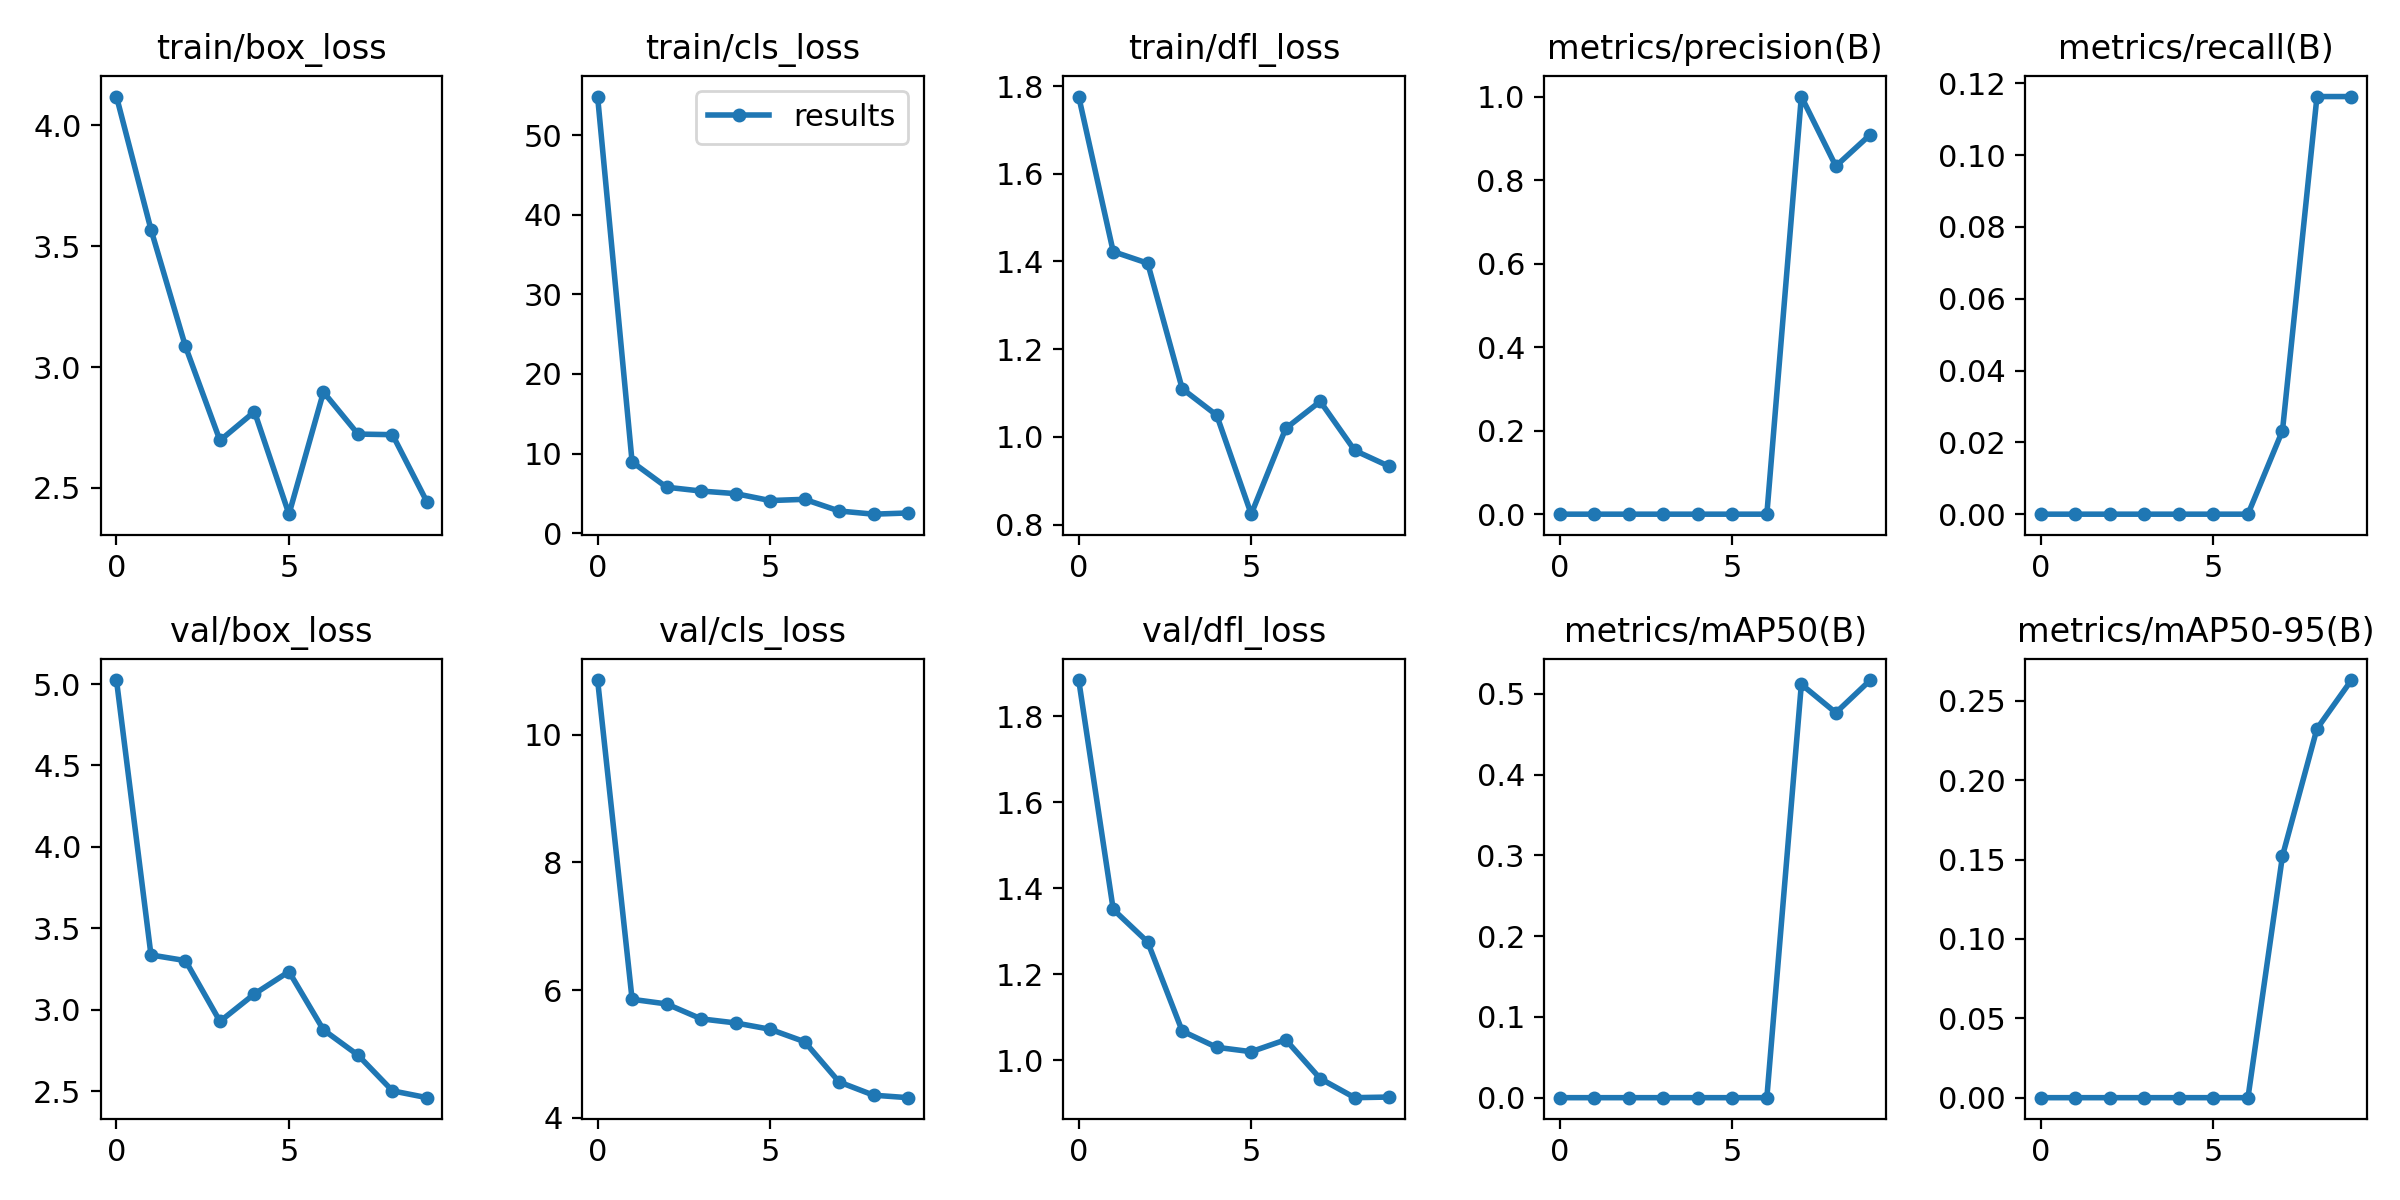

The file beside this chart, header and first rows:
epoch, train/box_loss, train/cls_loss, train/dfl_loss, metrics/precision(B), metrics/recall(B), metrics/mAP50(B), metrics/mAP50-95(B), val/box_loss, val/cls_loss, val/dfl_loss, lr/pg0, lr/pg1, lr/pg2
0, 4.119, 54.84, 1.776, 0, 0, 0, 0, 5.024, 10.85, 1.884, 0.0955, 0.0005, 0.0005
1, 3.569, 8.958, 1.422, 0, 0, 0, 0, 3.337, 5.855, 1.351, 0.08999, 0.0009911, 0.0009911
2, 3.085, 5.781, 1.396, 0, 0, 0, 0, 3.303, 5.782, 1.275, 0.08436, 0.001363, 0.001363
3, 2.696, 5.3, 1.11, 0, 0, 0, 0, 2.93, 5.549, 1.068, 0.07862, 0.001617, 0.001617
4, 2.816, 4.975, 1.049, 0, 0, 0, 0, 3.099, 5.485, 1.03, 0.07275, 0.001752, 0.001752
5, 2.392, 4.105, 0.8236, 0, 0, 0, 0, 3.235, 5.386, 1.02, 0.06677, 0.001767, 0.001767
6, 2.897, 4.26, 1.019, 0, 0, 0, 0, 2.878, 5.191, 1.047, 0.06066, 0.001665, 0.001665
7, 2.723, 2.795, 1.081, 1, 0.02326, 0.5116, 0.1523, 2.723, 4.561, 0.9569, 0.05444, 0.001443, 0.001443
8, 2.72, 2.396, 0.9689, 0.8333, 0.1163, 0.4765, 0.2325, 2.504, 4.353, 0.9126, 0.0481, 0.001102, 0.001102
9, 2.442, 2.547, 0.9327, 0.9091, 0.1163, 0.5169, 0.2632, 2.462, 4.314, 0.9141, 0.04164, 0.0006431, 0.0006431
